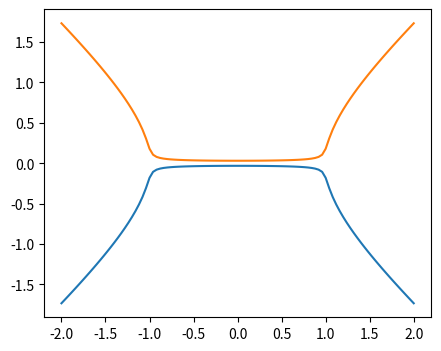
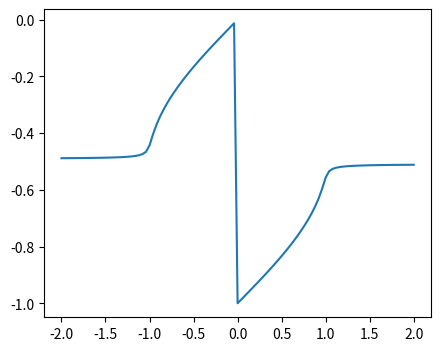

Write Python code to recreate these figures, in order.
#%%
import numpy as np
import matplotlib.pyplot as plt


##### 線形な場合 #####

def Hamiltonian(delta=1,kappa=1, theta=0):
    iks = 1.j * kappa * np.exp(1.j * theta)
    H = np.array([[delta, iks], [iks, -delta]])
    return H

npr_delta = np.linspace(-2,2,101)
kappa = 1
theta = np.pi*0.01

npr_w = np.zeros((len(npr_delta),2), dtype=complex)
npr_v = np.zeros((len(npr_delta),2,2), dtype=complex)
npr_H = np.zeros((len(npr_delta),2,2), dtype=complex)
npr_phase = np.zeros(len(npr_delta))

for i, delta in enumerate(npr_delta):
    H = Hamiltonian(delta, kappa, theta)
    npr_H[i] = H
    w, v = np.linalg.eig(H)
    npr_w[i] = w
    npr_v[i] = v

    # 虚部の小さいほうのidxを取得
    #idx = np.argmin(np.abs(np.imag(w)))
    v_idx = v[:,0]#[:,idx]
    phase = np.angle(v_idx[1] / v_idx[0]) / np.pi
    npr_phase[i] = phase

# sort
for i in range(1, len(npr_delta)):
    d1 = npr_w[i] - npr_w[i-1]
    d2 = npr_w[i] - npr_w[i-1][::-1]
    if np.abs(d1[0]) > np.abs(d2[0]):
        npr_w[i] = npr_w[i][::-1]
        npr_v[i] = npr_v[i][:,::-1]
        npr_phase[i] = -npr_phase[i]

    
plt.figure(figsize=(5,4))
plt.plot(npr_delta, npr_w[:,0], label='w0')
plt.plot(npr_delta, npr_w[:,1], label='w1')
plt.show()

plt.figure(figsize=(5,4))
plt.plot(npr_delta, npr_phase, label='phase')
plt.show()

#%%
H_ep = Hamiltonian(2, 1, 0)
w, v = np.linalg.eig(H_ep)
v#*np.sqrt(2)
